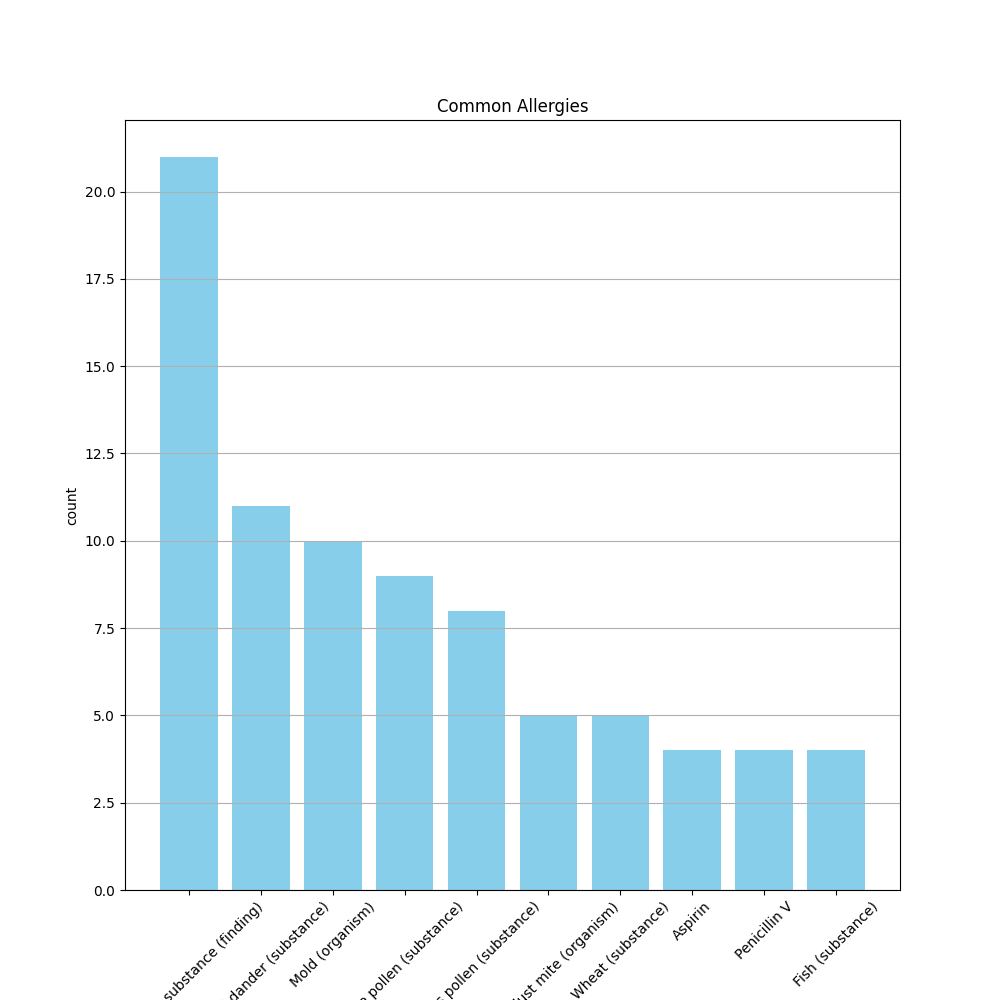

Values plotted in this chart, from the file beside it:
description, count
Allergy to substance (finding), 21
Animal dander (substance), 11
Mold (organism), 10
Tree pollen (substance), 9
Grass pollen (substance), 8
House dust mite (organism), 5
Wheat (substance), 5
Aspirin, 4
Penicillin V, 4
Fish (substance), 4
